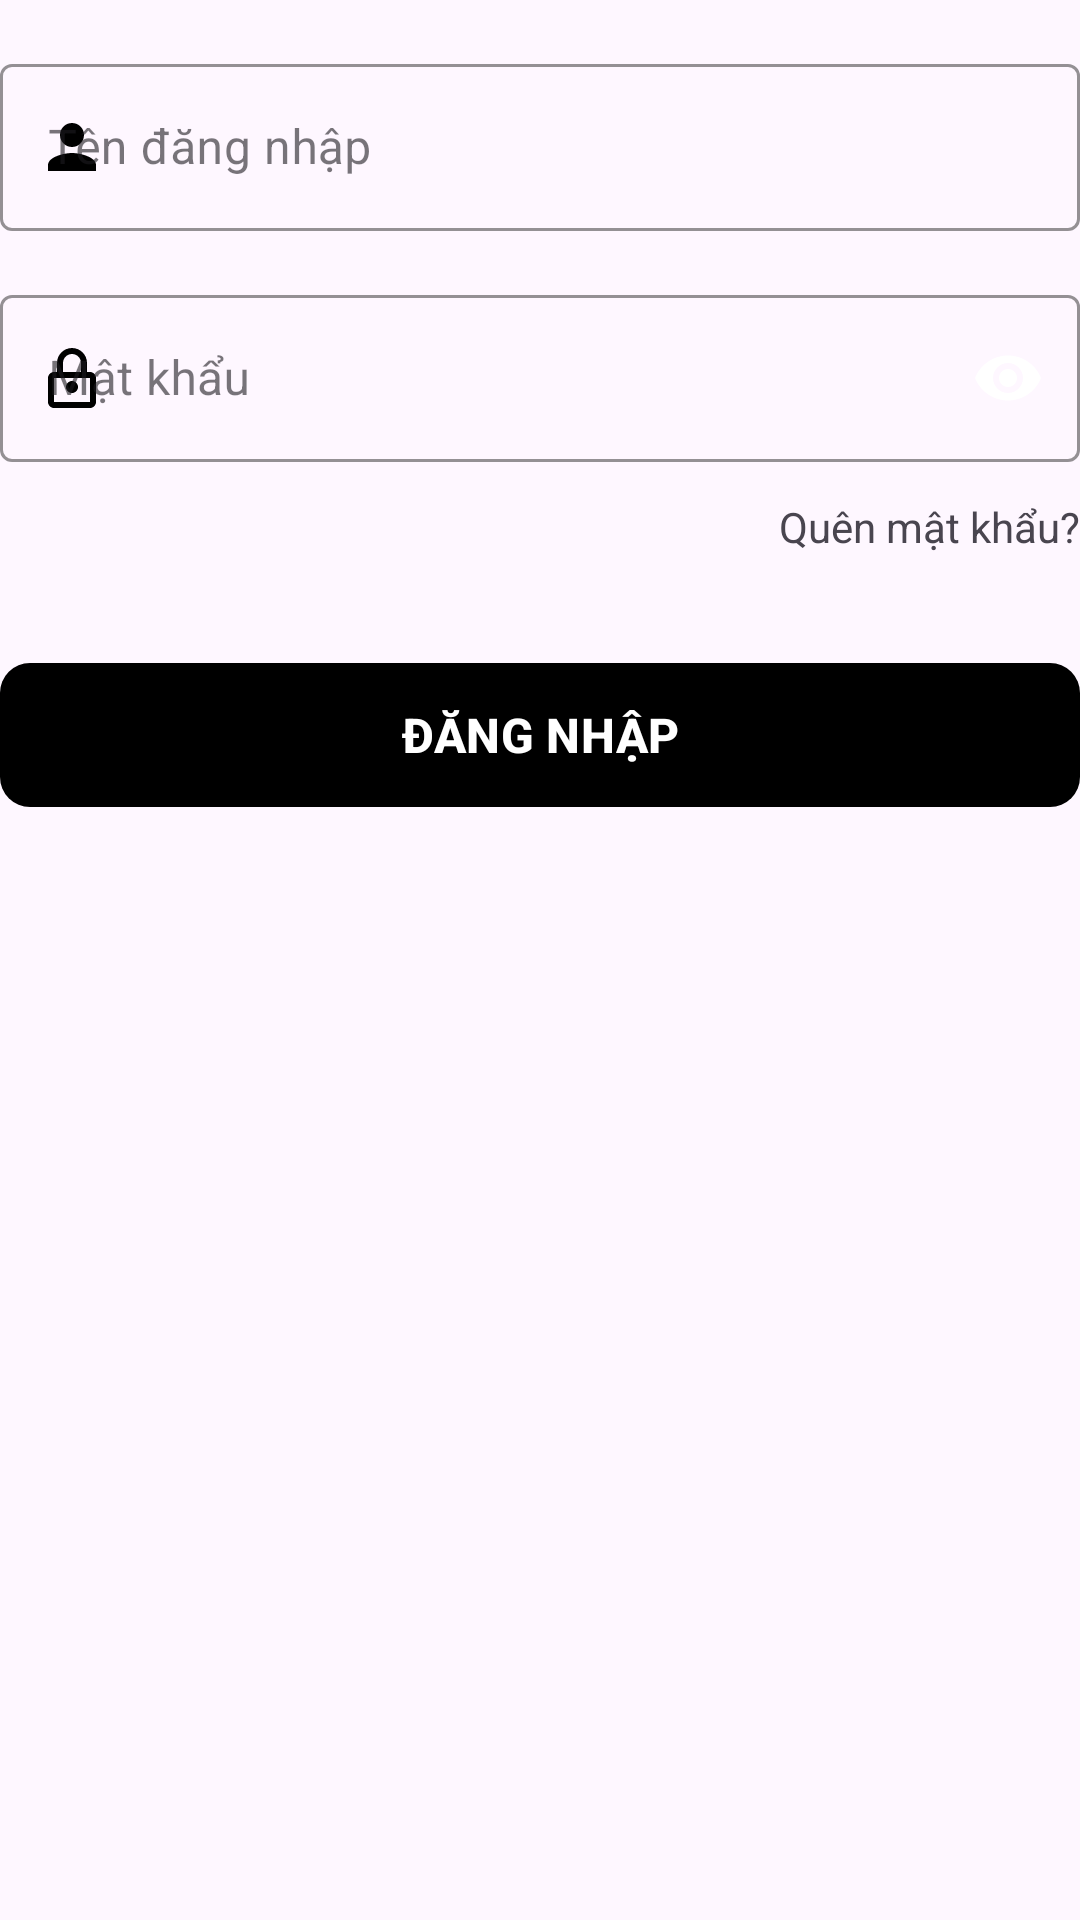

Android layout source for this screen:
<!-- AndroidManifest.xml: application theme Theme.PersonalTaskManager -->
<!-- res/layout/feature_auth_login_form.xml -->
<?xml version="1.0" encoding="utf-8"?>
<LinearLayout xmlns:android="http://schemas.android.com/apk/res/android"
    xmlns:app="http://schemas.android.com/apk/res-auto"
    android:orientation="vertical"
    android:layout_width="match_parent"
    android:layout_height="wrap_content">

    <com.google.android.material.textfield.TextInputLayout
        android:layout_width="match_parent"
        android:layout_height="wrap_content"
        android:layout_marginTop="16dp"
        android:hint="Tên đăng nhập"
        app:startIconDrawable="@drawable/ic_person"
        app:startIconTint="@color/blue_700"
        app:boxStrokeColor="@color/blue_700"
        style="@style/Widget.MaterialComponents.TextInputLayout.OutlinedBox">

        <com.google.android.material.textfield.TextInputEditText
            android:id="@+id/et_username"
            android:layout_width="match_parent"
            android:layout_height="wrap_content"
            android:textColor="@color/textPrimary" />
    </com.google.android.material.textfield.TextInputLayout>

    <com.google.android.material.textfield.TextInputLayout
        android:layout_width="match_parent"
        android:layout_height="wrap_content"
        android:layout_marginTop="16dp"
        android:hint="Mật khẩu"
        app:startIconDrawable="@drawable/ic_lock"
        app:startIconTint="@color/blue_700"
        app:boxStrokeColor="@color/blue_700"
        app:passwordToggleEnabled="true"
        app:passwordToggleTint="@color/blue_700"
        style="@style/Widget.MaterialComponents.TextInputLayout.OutlinedBox">

        <com.google.android.material.textfield.TextInputEditText
            android:id="@+id/et_password"
            android:layout_width="match_parent"
            android:layout_height="wrap_content"
            android:inputType="textPassword"
            android:textColor="@color/textPrimary" />
    </com.google.android.material.textfield.TextInputLayout>

    <TextView
        android:layout_width="match_parent"
        android:layout_height="wrap_content"
        android:text="Quên mật khẩu?"
        android:textColor="@color/blue_700"
        android:gravity="end"
        android:textSize="14sp"
        android:layout_marginTop="12dp"
        android:layout_marginBottom="32dp"/>

    <com.google.android.material.button.MaterialButton
        android:id="@+id/btn_login"
        android:layout_width="match_parent"
        android:layout_height="56dp"
        android:text="ĐĂNG NHẬP"
        android:textStyle="bold"
        android:textSize="16sp"
        app:cornerRadius="10dp"
        app:backgroundTint="@color/blue_700"
        android:layout_marginBottom="16dp"/>

</LinearLayout>
<!-- resources referenced by this layout -->
<resources>
  <!-- drawable ic_lock (drawable) -->
  <vector xmlns:android="http://schemas.android.com/apk/res/android"
      android:width="24dp" android:height="24dp"
      android:viewportWidth="24" android:viewportHeight="24">
      <path android:fillColor="@android:color/black" android:pathData="M18,10h-1V7c0,-2.76 -2.24,-5 -5,-5S7,4.24 7,7v3H6c-1.1,0 -2,0.9 -2,2v8c0,1.1 0.9,2 2,2h12c1.1,0 2,-0.9 2,-2v-8c0,-1.1 -0.9,-2 -2,-2zM9,7c0,-1.66 1.34,-3 3,-3s3,1.34 3,3v3H9V7zM18,20H6V12h12V20zM12,17c-1.1,0 -2,-0.9 -2,-2s0.9,-2 2,-2 2,0.9 2,2 -0.9,2 -2,2z"/>
  </vector>
  <!-- drawable ic_person (drawable) -->
  <vector xmlns:android="http://schemas.android.com/apk/res/android"
      android:width="24dp" android:height="24dp"
      android:viewportWidth="24" android:viewportHeight="24">
      <path android:fillColor="@android:color/black" android:pathData="M12,12c2.21,0 4,-1.79 4,-4s-1.79,-4 -4,-4 -4,1.79 -4,4 1.79,4 4,4zM12,14c-2.67,0 -8,1.34 -8,4v2h16v-2c0,-2.66 -5.33,-4 -8,-4z"/>
  </vector>
  <style name="Theme.PersonalTaskManager" parent="Base.Theme.PersonalTaskManager" />
  <style name="Base.Theme.PersonalTaskManager" parent="Theme.Material3.DayNight.NoActionBar">
          
          
      </style>
</resources>
